Image classification data set "processed" (CKAbundant/Project on GitHub). Class labels (5): bulbasaur, charmander, mewtwo, pikachu, squirtle.

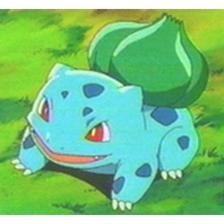
Label: bulbasaur

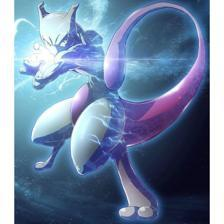
Label: mewtwo

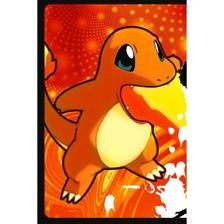
Label: charmander

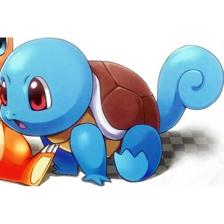
Label: squirtle

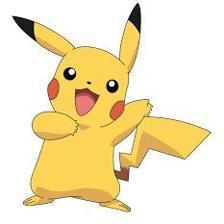
Label: pikachu

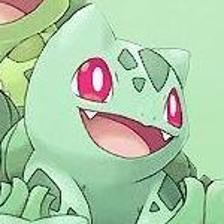
Label: bulbasaur
